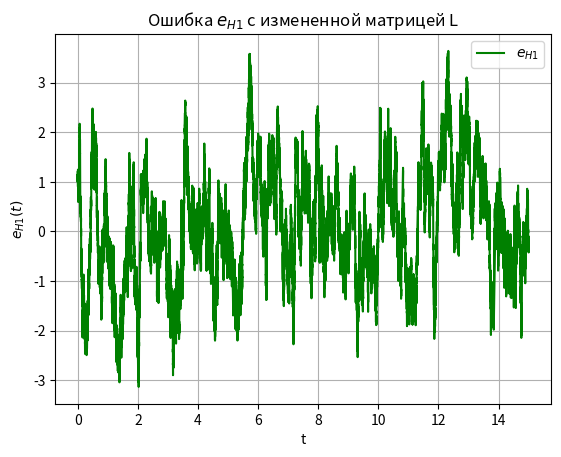

The matplotlib source for this figure: (Note: this script raises an exception after producing the figure.)
import numpy as np
from scipy import linalg
import matplotlib.pyplot as plt

# --- 1. Исходные данные ---
A = np.array([[-5, 1], [0, -8]])
b = np.array([[6], [4]])
C = np.array([[1, 0]])
G = np.eye(2)
W = np.array([[8, 3], [3, 2]])
V = 3.0
x0 = np.array([[1], [0]])
x_hat0 = np.array([[0], [0]])

# Оптимальный L (из предыдущего шага)
Q = G @ W @ G.T
P = linalg.solve_continuous_are(A.T, C.T, Q, V)
L_opt = P @ C.T / V
J_opt_theoretical = np.trace(P)

# --- 2. Изменение L (Пункт 3 задания) ---
# Уменьшаем коэффициенты в 2 раза
L_new = L_opt + 1.25

# Проверка устойчивости (собственные числа матрицы A - LC)
A_obs = A - L_new @ C
eig_vals = linalg.eigvals(A_obs)

print("Оптимальная матрица L:\n", L_opt)
print("\nИзмененная матрица L (L_new):\n", L_new)
print("\nСобственные числа наблюдателя с L_new:", eig_vals)
if all(np.real(eig_vals) < 0):
    print("-> Наблюдатель УСТОЙЧИВ.")
else:
    print("-> Наблюдатель НЕУСТОЙЧИВ.")

# --- 3. Моделирование ---
dt = 0.0001
T_end = 15.0
t_values = np.arange(0, T_end, dt)

x = x0.astype(float)
x_hat_opt = x_hat0.astype(float) # Для сравнения (оптимальный)
x_hat_new = x_hat0.astype(float) # Новый (субоптимальный)

# Списки для хранения результатов нового наблюдателя
e_h1_new_list = []
e_h2_new_list = []
J_new_list = []

# Списки для расчета среднего J
J_sum_opt = 0
J_sum_new = 0
count = 0

np.random.seed(42) # Тот же seed для честного сравнения
L_W = np.linalg.cholesky(W * dt)
sqrt_V_dt = np.sqrt(V/dt)

for t in t_values:
    u = np.sin(t)
    
    # Генерация шумов
    noise_proc = G @ (L_W @ np.random.randn(2, 1))
    noise_meas = sqrt_V_dt * np.random.randn()
    
    # Измерение
    y = C @ x + noise_meas
    
    # --- Расчет ошибок для НОВОГО наблюдателя ---
    e_new = x - x_hat_new
    e_h1_new_list.append(e_new[0, 0])
    e_h2_new_list.append(e_new[1, 0])
    J_val_new = float(e_new.T @ e_new)
    J_new_list.append(J_val_new)
    
    # --- Сбор статистики (для сравнения средних) ---
    if t > 2.0: # Считаем среднее после переходного процесса
        e_opt = x - x_hat_opt
        J_sum_opt += float(e_opt.T @ e_opt)
        J_sum_new += J_val_new
        count += 1
    
    # Динамика системы
    dx = A @ x + b * u
    x = x + dx * dt + noise_proc
    
    # Динамика Оптимального наблюдателя
    d_x_hat_opt = A @ x_hat_opt + b * u + L_opt @ (y - C @ x_hat_opt)
    x_hat_opt = x_hat_opt + d_x_hat_opt * dt
    
    # Динамика НОВОГО наблюдателя
    d_x_hat_new = A @ x_hat_new + b * u + L_new @ (y - C @ x_hat_new)
    x_hat_new = x_hat_new + d_x_hat_new * dt

# Расчет средних значений
J_mean_opt = J_sum_opt / count
J_mean_new = J_sum_new / count

print(f"\nСреднее значение J (Оптимальный, симуляция): {J_mean_opt:.4f}")
print(f"Среднее значение J (Измененный L, симуляция): {J_mean_new:.4f}")

# --- 4. Построение графиков ---
plt.figure()
plt.plot(t_values, e_h1_new_list, label='$e_{H1}$', color='green')
plt.title(f'Ошибка $e_{{H1}}$ с измененной матрицей L')
plt.grid(True)
plt.xlabel("t")
plt.ylabel("$e_{H1}(t)$")
plt.legend()
plt.savefig('images/eh1_suboptimal.png')

plt.figure()
plt.plot(t_values, e_h2_new_list, label='$e_{H2}$', color='green')
plt.title(f'Ошибка $e_{{H2}}$ с измененной матрицей L')
plt.xlabel("t")
plt.ylabel("$e_{H2}(t)$")
plt.grid(True)
plt.legend()
plt.savefig('images/eh2_suboptimal.png')

plt.figure()
plt.plot(t_values, J_new_list, label='$J(t)$', color='green')
plt.title('Критерий $J(t)$ с измененной матрицей L')
plt.grid(True)
plt.xlabel("t")
plt.ylabel("$J(t)$")
plt.legend()
plt.savefig('images/j_suboptimal.png')

plt.show()
